Dataset: abo (GitHub, trungquoc113/Interior-design-using-AI). Classes: bed, chair, lamp, sofa, storage, table.

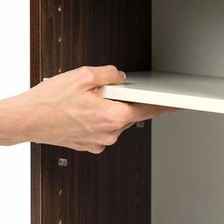
Label: storage

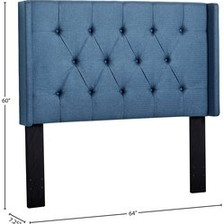
Label: bed

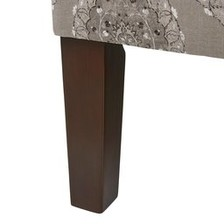
Label: chair

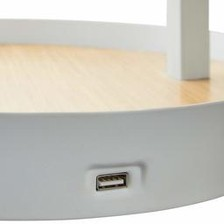
Label: lamp

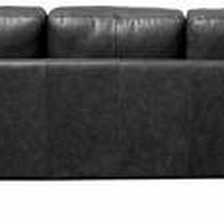
Label: sofa

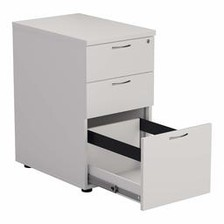
Label: table
